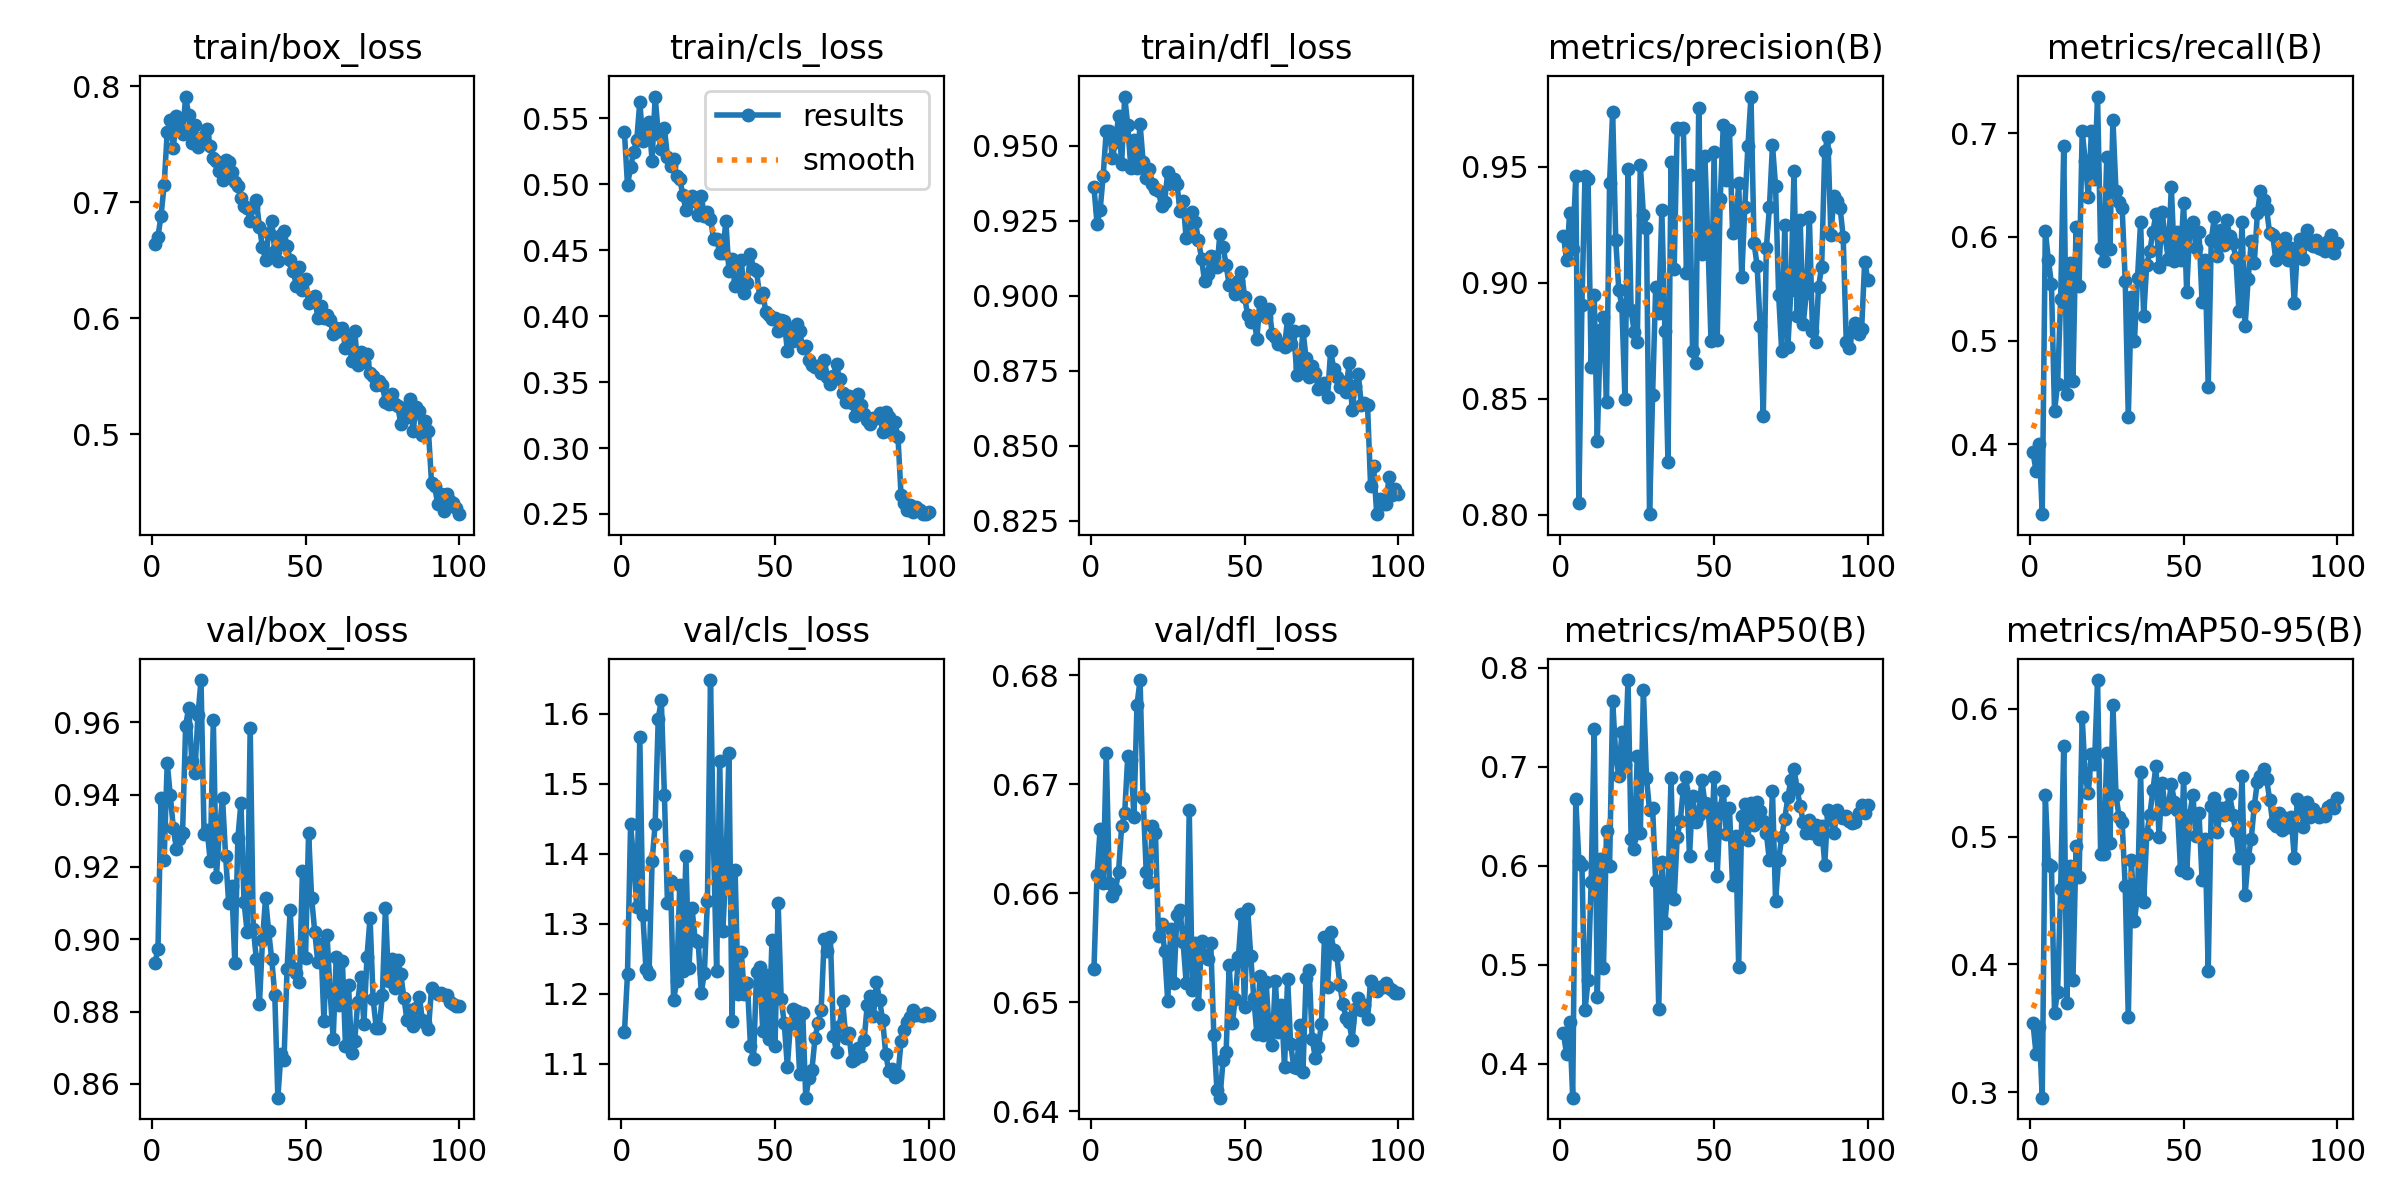

Source data for this figure (header and first rows):
epoch, time, train/box_loss, train/cls_loss, train/dfl_loss, metrics/precision(B), metrics/recall(B), metrics/mAP50(B), metrics/mAP50-95(B), val/box_loss, val/cls_loss, val/dfl_loss, lr/pg0, lr/pg1, lr/pg2
1, 165.5, 0.6637, 0.5395, 0.9362, 0.9203, 0.3923, 0.4309, 0.3538, 0.8933, 1.145, 0.6531, 0.0003001, 0.0003001, 0.0003001
2, 335.1, 0.6705, 0.4995, 0.9241, 0.9097, 0.3742, 0.4097, 0.3299, 0.8974, 1.229, 0.6617, 0.0006143, 0.0006143, 0.0006143
3, 520.8, 0.6886, 0.5128, 0.9285, 0.9299, 0.4005, 0.442, 0.3512, 0.9391, 1.442, 0.6659, 0.0009279, 0.0009279, 0.0009279
4, 702.5, 0.7148, 0.5249, 0.94, 0.9146, 0.3328, 0.3658, 0.2958, 0.9221, 1.391, 0.6609, 0.001241, 0.001241, 0.001241
5, 883.5, 0.7602, 0.5334, 0.955, 0.946, 0.6062, 0.667, 0.5324, 0.9488, 1.324, 0.6729, 0.001423, 0.001423, 0.001423
6, 1072, 0.7712, 0.5626, 0.955, 0.8053, 0.5778, 0.605, 0.4785, 0.9398, 1.567, 0.661, 0.00142, 0.00142, 0.00142
7, 1255, 0.7472, 0.5326, 0.9459, 0.8906, 0.555, 0.6009, 0.4772, 0.9307, 1.312, 0.6598, 0.001416, 0.001416, 0.001416
8, 1465, 0.7747, 0.5395, 0.9513, 0.9462, 0.4321, 0.4538, 0.3622, 0.9251, 1.235, 0.6603, 0.001412, 0.001412, 0.001412
9, 1708, 0.7669, 0.547, 0.9597, 0.9446, 0.4582, 0.4845, 0.3787, 0.9277, 1.229, 0.662, 0.001407, 0.001407, 0.001407
10, 1922, 0.7587, 0.5181, 0.9438, 0.8638, 0.5407, 0.5835, 0.4594, 0.9294, 1.389, 0.6661, 0.001401, 0.001401, 0.001401
11, 2161, 0.7912, 0.5666, 0.9664, 0.8948, 0.6875, 0.738, 0.5713, 0.9591, 1.443, 0.6674, 0.001394, 0.001394, 0.001394
12, 2407, 0.775, 0.5381, 0.9568, 0.8321, 0.449, 0.4678, 0.3696, 0.9641, 1.593, 0.6726, 0.001387, 0.001387, 0.001387
13, 2644, 0.7512, 0.5265, 0.9424, 0.8799, 0.5752, 0.6063, 0.4767, 0.9493, 1.619, 0.6722, 0.001379, 0.001379, 0.001379
14, 2864, 0.7666, 0.5427, 0.952, 0.8853, 0.4612, 0.4963, 0.388, 0.946, 1.484, 0.667, 0.001371, 0.001371, 0.001371
15, 3111, 0.7476, 0.521, 0.9425, 0.8487, 0.6092, 0.6356, 0.4925, 0.9619, 1.329, 0.6773, 0.001362, 0.001362, 0.001362
16, 3328, 0.7536, 0.5139, 0.9573, 0.9431, 0.5525, 0.6, 0.4683, 0.9717, 1.361, 0.6795, 0.001352, 0.001352, 0.001352
17, 3550, 0.7571, 0.5191, 0.9446, 0.9736, 0.7023, 0.7668, 0.5936, 0.9292, 1.191, 0.6687, 0.001342, 0.001342, 0.001342
18, 3760, 0.763, 0.5066, 0.9394, 0.9185, 0.6731, 0.7118, 0.5468, 0.9303, 1.219, 0.662, 0.001331, 0.001331, 0.001331
19, 3977, 0.7482, 0.5043, 0.9423, 0.8968, 0.6381, 0.6907, 0.5344, 0.9216, 1.356, 0.6611, 0.001319, 0.001319, 0.001319
20, 4200, 0.7379, 0.4918, 0.9371, 0.8901, 0.702, 0.7356, 0.5644, 0.9606, 1.233, 0.6662, 0.001307, 0.001307, 0.001307
21, 4437, 0.7358, 0.4807, 0.9354, 0.8499, 0.6563, 0.7015, 0.5567, 0.9172, 1.396, 0.6656, 0.001294, 0.001294, 0.001294
22, 4687, 0.7269, 0.4863, 0.9349, 0.9488, 0.7353, 0.7876, 0.6226, 0.9305, 1.237, 0.6561, 0.001281, 0.001281, 0.001281
23, 4907, 0.7194, 0.4914, 0.9298, 0.8882, 0.5891, 0.6274, 0.4868, 0.939, 1.322, 0.6572, 0.001267, 0.001267, 0.001267
24, 5141, 0.7368, 0.4893, 0.9313, 0.8788, 0.577, 0.6167, 0.4865, 0.9231, 1.277, 0.6547, 0.001252, 0.001252, 0.001252
25, 5364, 0.7347, 0.4766, 0.9413, 0.8744, 0.6768, 0.7106, 0.5652, 0.9101, 1.274, 0.6501, 0.001237, 0.001237, 0.001237
26, 5577, 0.7259, 0.4914, 0.9373, 0.9507, 0.5886, 0.6333, 0.4954, 0.9146, 1.202, 0.6567, 0.001222, 0.001222, 0.001222
27, 5791, 0.7172, 0.4757, 0.939, 0.9292, 0.713, 0.7773, 0.6029, 0.8936, 1.229, 0.6518, 0.001206, 0.001206, 0.001206
28, 6014, 0.7144, 0.479, 0.9373, 0.9234, 0.6441, 0.6891, 0.5326, 0.9281, 1.333, 0.658, 0.001189, 0.001189, 0.001189
29, 6233, 0.7033, 0.4738, 0.9284, 0.8004, 0.6337, 0.6558, 0.5156, 0.9378, 1.648, 0.6585, 0.001173, 0.001173, 0.001173
30, 6443, 0.6972, 0.4589, 0.9315, 0.8519, 0.6281, 0.658, 0.5114, 0.9102, 1.41, 0.6555, 0.001155, 0.001155, 0.001155
31, 6679, 0.6951, 0.4587, 0.9191, 0.8981, 0.558, 0.5846, 0.461, 0.9021, 1.232, 0.6518, 0.001137, 0.001137, 0.001137
32, 6948, 0.6835, 0.4482, 0.9201, 0.887, 0.4263, 0.4557, 0.3586, 0.9585, 1.532, 0.6676, 0.001119, 0.001119, 0.001119
33, 7197, 0.6963, 0.4477, 0.9278, 0.9311, 0.5418, 0.6043, 0.4818, 0.903, 1.289, 0.6512, 0.001101, 0.001101, 0.001101
34, 7443, 0.702, 0.4723, 0.9245, 0.8792, 0.4996, 0.5419, 0.4341, 0.8946, 1.376, 0.6554, 0.001082, 0.001082, 0.001082
35, 7670, 0.6788, 0.4339, 0.9186, 0.8227, 0.5606, 0.5787, 0.4542, 0.882, 1.544, 0.6498, 0.001062, 0.001062, 0.001062
36, 7907, 0.6614, 0.4437, 0.9124, 0.9522, 0.6141, 0.6885, 0.5505, 0.8997, 1.161, 0.6556, 0.001043, 0.001043, 0.001043
37, 8154, 0.6505, 0.4227, 0.9048, 0.9057, 0.5237, 0.5668, 0.4489, 0.9114, 1.377, 0.6544, 0.001023, 0.001023, 0.001023
38, 8419, 0.6733, 0.4274, 0.9073, 0.9665, 0.5735, 0.6294, 0.5018, 0.9022, 1.2, 0.654, 0.001003, 0.001003, 0.001003
39, 8654, 0.6841, 0.4425, 0.9133, 0.9664, 0.5862, 0.6455, 0.5171, 0.8946, 1.26, 0.6555, 0.000982, 0.000982, 0.000982
40, 8954, 0.6576, 0.4176, 0.9129, 0.9668, 0.6052, 0.6779, 0.5363, 0.8847, 1.2, 0.647, 0.0009613, 0.0009613, 0.0009613
41, 9218, 0.6492, 0.4252, 0.9096, 0.9041, 0.6219, 0.69, 0.5555, 0.8562, 1.215, 0.642, 0.0009402, 0.0009402, 0.0009402
42, 9490, 0.6716, 0.4471, 0.9206, 0.9463, 0.5709, 0.61, 0.4998, 0.8682, 1.126, 0.6413, 0.000919, 0.000919, 0.000919
43, 9785, 0.6749, 0.4362, 0.9162, 0.8707, 0.6242, 0.6704, 0.5424, 0.8667, 1.107, 0.6447, 0.0008976, 0.0008976, 0.0008976
44, 10006, 0.6623, 0.4342, 0.9104, 0.8654, 0.5998, 0.6442, 0.5216, 0.8918, 1.231, 0.6454, 0.000876, 0.000876, 0.000876
45, 10283, 0.6504, 0.4145, 0.9035, 0.9753, 0.5791, 0.6511, 0.523, 0.908, 1.238, 0.6534, 0.0008542, 0.0008542, 0.0008542
46, 10518, 0.6409, 0.4177, 0.9037, 0.9124, 0.6484, 0.6867, 0.5414, 0.8921, 1.147, 0.6481, 0.0008323, 0.0008323, 0.0008323
47, 10783, 0.6282, 0.4033, 0.9007, 0.9545, 0.5768, 0.6635, 0.5275, 0.8905, 1.227, 0.6503, 0.0008103, 0.0008103, 0.0008103
48, 11052, 0.6439, 0.4011, 0.9048, 0.9173, 0.6049, 0.6624, 0.5207, 0.8883, 1.136, 0.6542, 0.0007882, 0.0007882, 0.0007882
49, 11295, 0.6246, 0.3979, 0.908, 0.8748, 0.5782, 0.6109, 0.4743, 0.9188, 1.277, 0.6581, 0.0007661, 0.0007661, 0.0007661
50, 11541, 0.6343, 0.3989, 0.8997, 0.9561, 0.6331, 0.69, 0.546, 0.8948, 1.125, 0.6496, 0.0007439, 0.0007439, 0.0007439
51, 11786, 0.6129, 0.3887, 0.8936, 0.8753, 0.547, 0.5894, 0.4718, 0.9294, 1.33, 0.6586, 0.0007216, 0.0007216, 0.0007216
52, 12056, 0.6158, 0.3971, 0.8914, 0.9361, 0.6083, 0.6583, 0.5172, 0.9113, 1.193, 0.6543, 0.0006994, 0.0006994, 0.0006994
53, 12299, 0.619, 0.3962, 0.8929, 0.9679, 0.6145, 0.6759, 0.533, 0.9021, 1.158, 0.6504, 0.0006772, 0.0006772, 0.0006772
54, 12564, 0.5999, 0.3739, 0.8857, 0.9443, 0.5896, 0.632, 0.5004, 0.8936, 1.096, 0.6471, 0.0006551, 0.0006551, 0.0006551
55, 12819, 0.611, 0.3896, 0.8979, 0.9659, 0.6049, 0.6583, 0.5188, 0.8988, 1.156, 0.6524, 0.000633, 0.000633, 0.000633
56, 13048, 0.6005, 0.3811, 0.8951, 0.9216, 0.5372, 0.5802, 0.4664, 0.8773, 1.178, 0.647, 0.000611, 0.000611, 0.000611
57, 13320, 0.6032, 0.3944, 0.8929, 0.9233, 0.5775, 0.6303, 0.4985, 0.9013, 1.175, 0.6519, 0.0005891, 0.0005891, 0.0005891
58, 13580, 0.5989, 0.3891, 0.8956, 0.9428, 0.4553, 0.4983, 0.3951, 0.8855, 1.086, 0.6474, 0.0005673, 0.0005673, 0.0005673
59, 13847, 0.5864, 0.376, 0.8874, 0.9026, 0.5969, 0.65, 0.5243, 0.8724, 1.173, 0.6461, 0.0005457, 0.0005457, 0.0005457
60, 14110, 0.5916, 0.3772, 0.8861, 0.9328, 0.6189, 0.662, 0.53, 0.8951, 1.052, 0.652, 0.0005243, 0.0005243, 0.0005243
... 40 more rows
